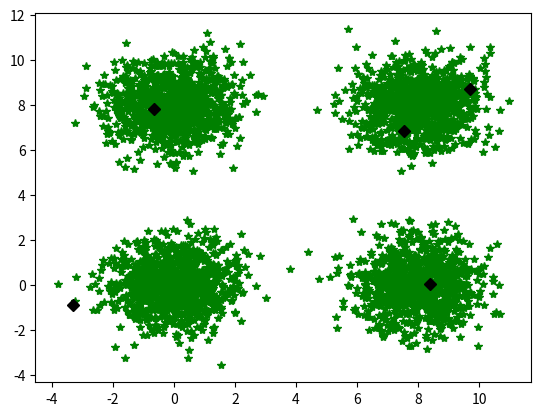
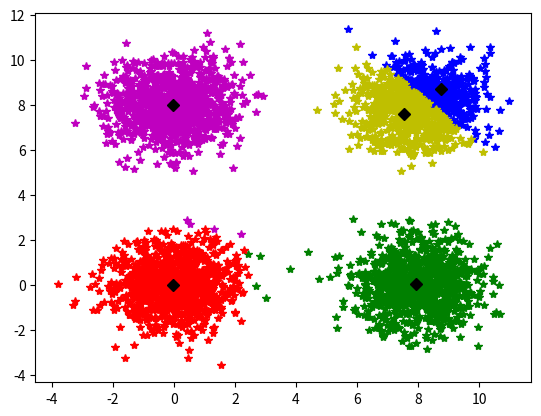
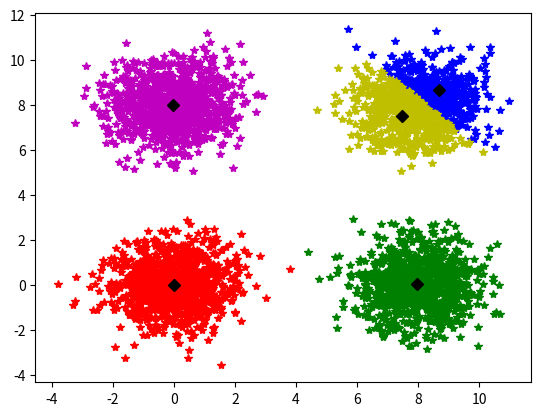
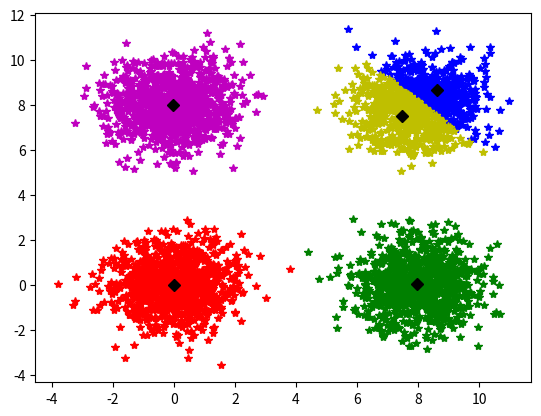
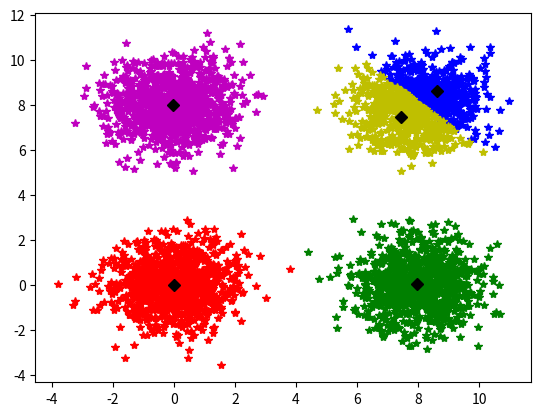
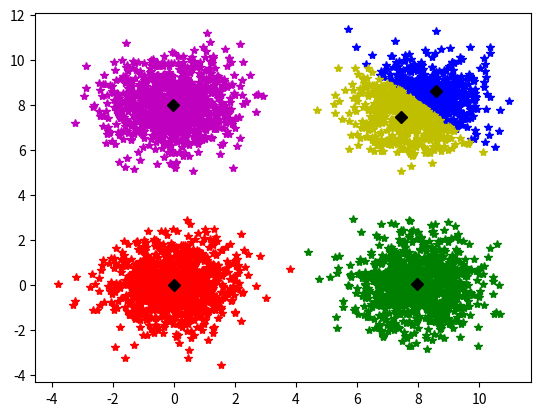
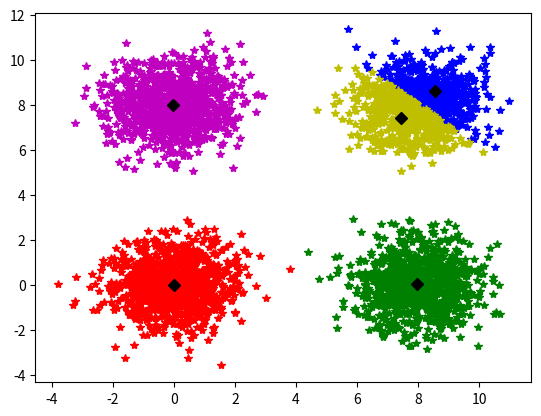
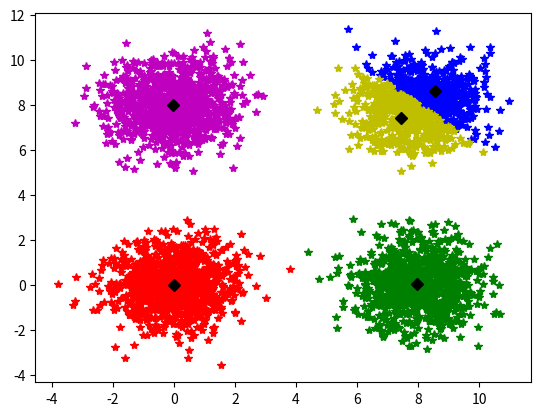
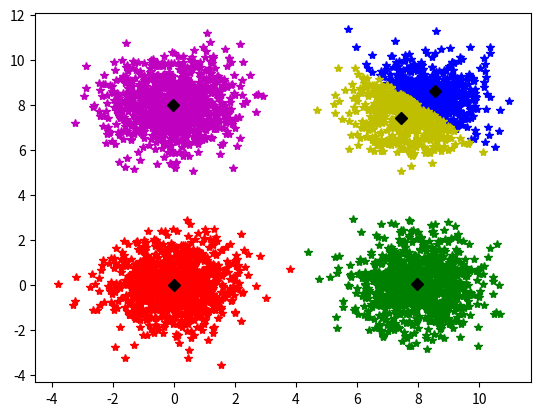
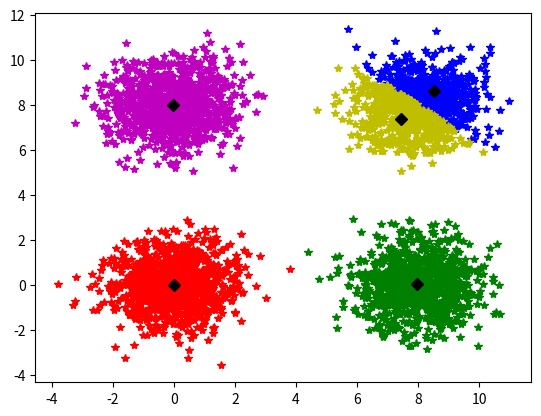
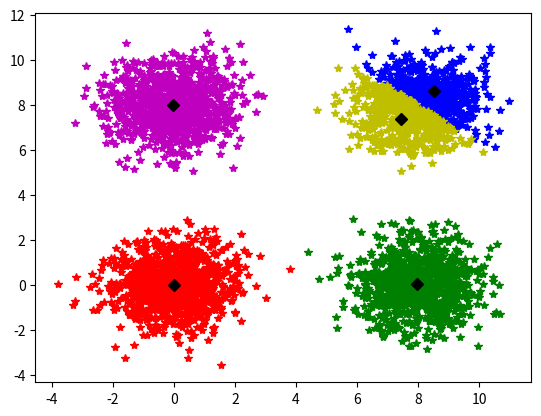

Here is the Python script that generated these plots, in order:
import numpy as np
import matplotlib.pyplot as plt

dataNum = 1000

X = np.zeros((dataNum*4, 2))

X[0:dataNum, :] = np.random.randn(dataNum, 2)
X[dataNum:dataNum*2, :] = np.random.randn(dataNum, 2)
X[dataNum*2:dataNum*3, :] = np.random.randn(dataNum, 2)
X[dataNum*3:dataNum*4, :] = np.random.randn(dataNum, 2)

X[dataNum:dataNum*2, 0] = np.random.randn(dataNum) + 8
X[dataNum*2:dataNum*3, 1] = np.random.randn(dataNum) + 8
X[dataNum*3:dataNum*4, 0] = np.random.randn(dataNum) + 8
X[dataNum*3:dataNum*4, 1] = np.random.randn(dataNum) + 8

plt.figure(1)
plt.plot(X[:,0], X[:,1], '*g')

N = X.shape[0]
K = 5
m = np.zeros((K,2))
Xlabel = np.zeros((N,1))
i = 0
cmode = ['*g', '*r', '*b', '*y', '*m']

#대표 벡터를 선택
while i < K:
    t = int(np.floor(np.random.rand(1) * N))
    if (X[t,:] != m[0,:]).all and (X[t,:] != m[1,:]).all:
        m[i,:] = X[t,:]
        plt.plot(m[i,0], m[i,1], "Dk")
        i += 1

plt.show()


for iteration in range(0,10,1):
    #각 데이터를 가까운 클러스터에 할당
    plt.figure(iteration+(K*10))
    Xlabel = np.zeros((1,N))

    for i in range(0,N,1):
        dist = np.zeros((1,K))
        for j in range(0,K,1):
            dist[0,j] = np.dot(X[i,:] - m[j,:], X[i,:] - m[j,:].T)
        Xlabel[0,i] = np.argmin(dist)

    #대표벡터를 다시계산
    for i in range(0,K,1):
        I = np.where(Xlabel == i)
        m[i,0] = np.mean(X[I[1], 0])
        m[i,1] = np.mean(X[I[1], 1])

    for i in range(0,K,1):
        c1 = np.where(Xlabel == i)
        plt.plot(X[c1[1], 0], X[c1[1], 1], cmode[i])

    for i in range(0,K,1):
        plt.plot(m[i,0], m[i,1], 'Dk')

    plt.show()